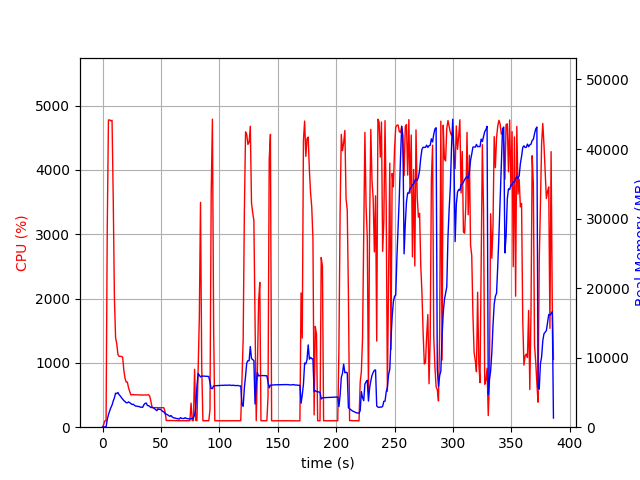

The file beside this chart, header and first rows:
elapsed_time, nproc, cpu, mem_real, mem_virtual
3.337860107421875e-05, 1, 0.0, 12.66, 2733
1.007, 1, 45.7, 46.87, 619.6
2.014, 1, 99.3, 46.87, 619.6
3.022, 1, 100.2, 46.87, 619.6
4.029, 1, 3080, 1103, 5097
5.053, 1, 4774, 1803, 5823
6.076, 1, 4777, 2338, 6407
7.101, 1, 4762, 2808, 7034
8.126, 1, 4770, 3179, 7484
9.15, 1, 3556, 3777, 8244
10.16, 1, 2003, 4225, 8841
11.17, 1, 1390, 4888, 9647
12.18, 1, 1296, 4828, 9707
13.18, 1, 1128, 4994, 10291
14.19, 1, 1101, 4663, 10379
15.2, 1, 1101, 4486, 10419
16.21, 1, 1100, 4245, 10419
17.22, 1, 1088, 4038, 10419
18.22, 1, 885.5, 3824, 10419
19.23, 1, 760.0, 3691, 10419
20.24, 1, 701.6, 3523, 10419
21.25, 1, 700.9, 3509, 10419
22.25, 1, 611.6, 3632, 10835
23.26, 1, 554.3, 3531, 11043
24.27, 1, 502.8, 3384, 11043
25.28, 1, 505.7, 3263, 11043
26.29, 1, 506.4, 3307, 11043
27.29, 1, 503.2, 3153, 11043
28.3, 1, 502.6, 3037, 11043
29.31, 1, 502.1, 3024, 11043
30.32, 1, 500.9, 2982, 11043
31.33, 1, 501.7, 2976, 11043
32.34, 1, 501.0, 2880, 11043
33.35, 1, 501.4, 2867, 11043
34.36, 1, 499.3, 2869, 11043
35.37, 1, 501.0, 3222, 11043
36.38, 1, 501.7, 3420, 11043
37.39, 1, 499.7, 3473, 11235
38.4, 1, 502.8, 3117, 11235
39.41, 1, 504.9, 3084, 11235
40.42, 1, 478.1, 2980, 11235
41.43, 1, 399.2, 2821, 11235
42.44, 1, 303.8, 2884, 11235
43.45, 1, 304.1, 2795, 11235
44.46, 1, 305.2, 2667, 11235
45.47, 1, 305.1, 2525, 11235
46.48, 1, 304.1, 2377, 11235
47.49, 1, 302.0, 2642, 11235
48.5, 1, 303.1, 2561, 11235
49.51, 1, 301.7, 2573, 11235
50.52, 1, 301.9, 2427, 11235
51.53, 1, 303.7, 2257, 11235
52.54, 1, 300.9, 2205, 11235
53.55, 1, 237.5, 1939, 11235
54.56, 1, 103.0, 1880, 11235
55.57, 1, 104.9, 1791, 11235
56.58, 1, 103.0, 1679, 11235
57.59, 1, 104.1, 1556, 11235
58.6, 1, 103.9, 1678, 11235
59.61, 1, 104.0, 1467, 11235
... 322 more rows
